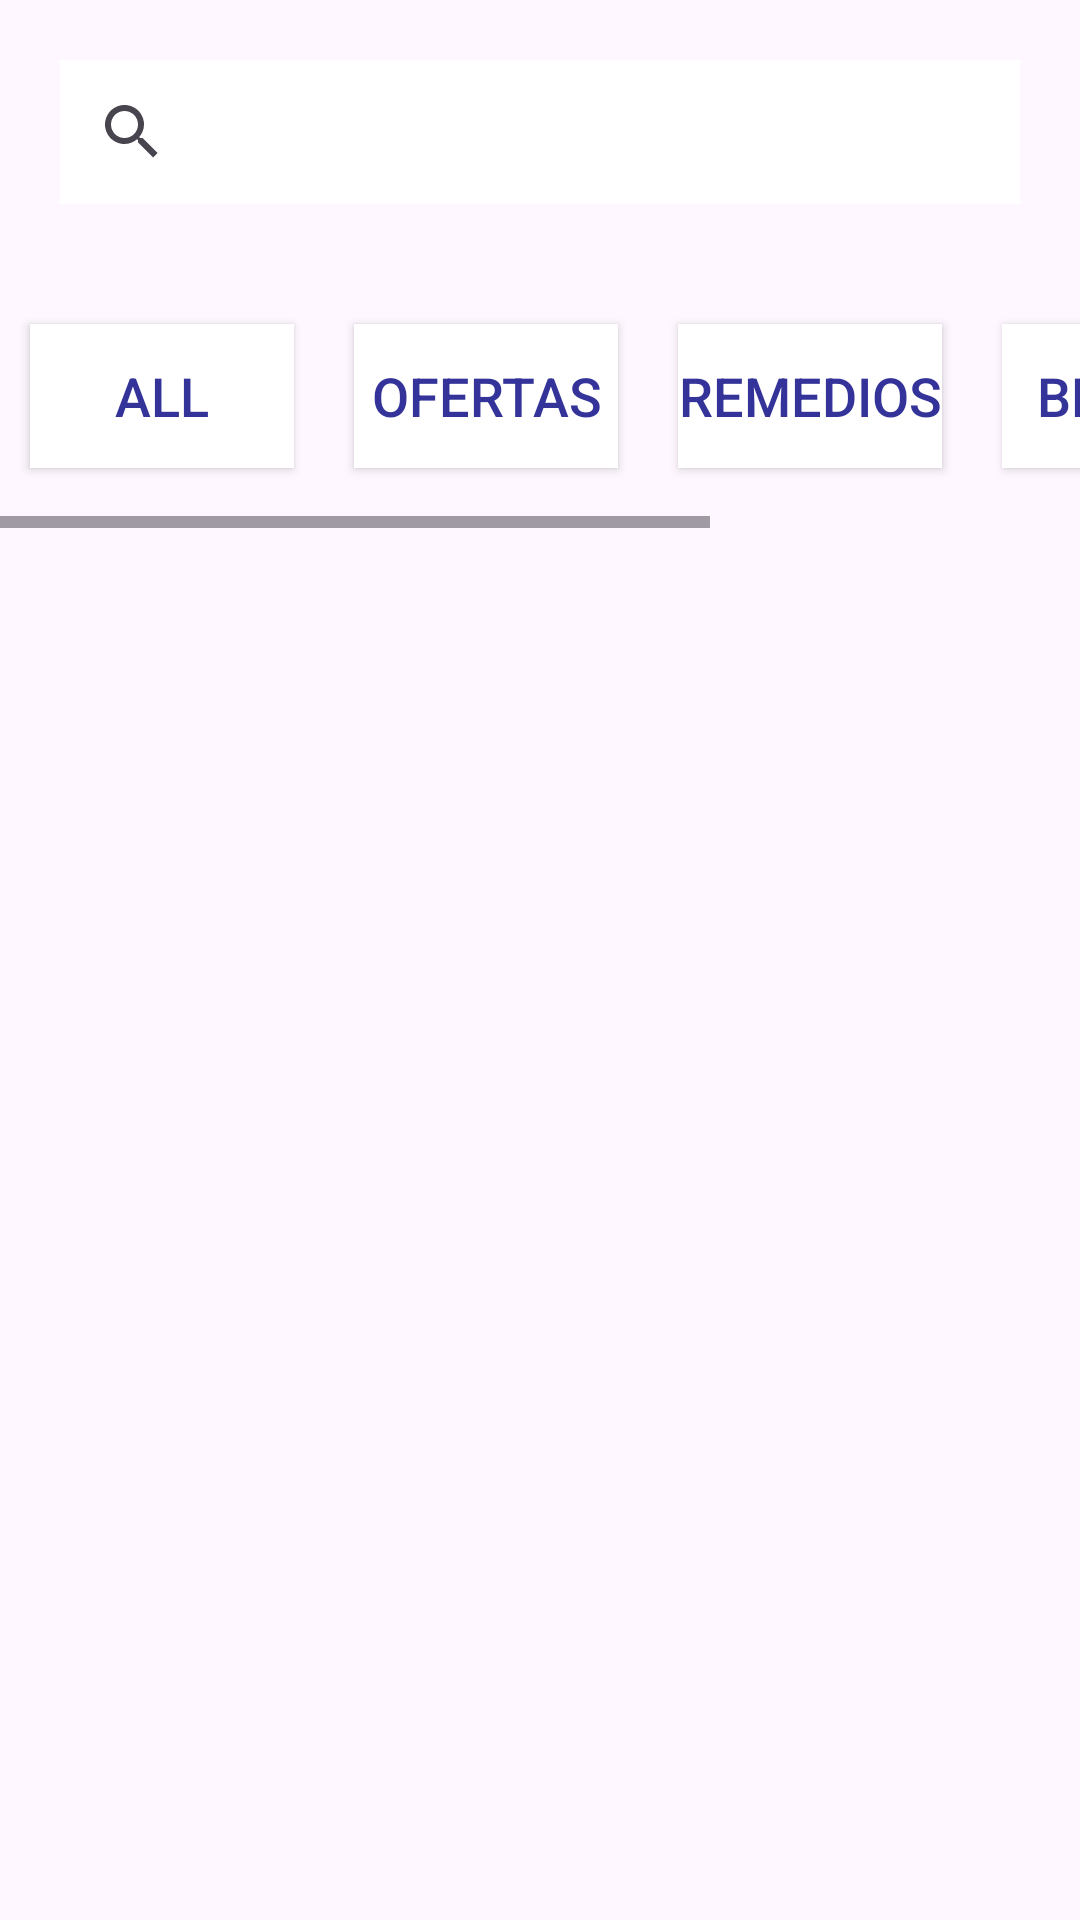

Here is an Android app screen rendered from its layout file. Give the layout XML and the strings, colors and styles it references.
<!-- AndroidManifest.xml: application theme Theme.AppDeFarmácia -->
<!-- res/layout/activity_tela_produtos.xml -->
<?xml version="1.0" encoding="utf-8"?>
<LinearLayout xmlns:android="http://schemas.android.com/apk/res/android"
        xmlns:app="http://schemas.android.com/apk/res-auto"
        xmlns:tools="http://schemas.android.com/tools"
        android:layout_width="match_parent"
        android:layout_height="match_parent"
        android:orientation="vertical"
        android:background="@color/light_gray"
        tools:context=".TelaProdutos">

        <SearchView
            android:layout_width="match_parent"
            android:layout_height="wrap_content"
            android:background="@color/white"
            android:queryHint="Search"
            android:layout_margin="20dp"/>
        <LinearLayout

            android:layout_width="match_parent"
            android:layout_height="wrap_content"
            android:orientation="vertical">

           <HorizontalScrollView
               android:layout_width="match_parent"
               android:layout_height="match_parent"
               android:fillViewport="true"
               >
           <LinearLayout
               android:layout_width="match_parent"
               android:layout_height="wrap_content"
               android:orientation="horizontal">

              <androidx.appcompat.widget.AppCompatButton
                  android:id="@+id/btAll"
                  android:layout_width="wrap_content"
                  android:layout_height="wrap_content"
                  android:text="ALL"
                  android:textColor=" #333399"
                  android:textSize="18sp"
                  android:background="@color/white"
                  android:layout_marginTop="20dp"
                  android:layout_marginHorizontal="10dp"
                  android:layout_marginBottom="20dp"/>

           <androidx.appcompat.widget.AppCompatButton
               android:id="@+id/btOfertas"
               android:layout_width="wrap_content"
               android:layout_height="wrap_content"
               android:text="Ofertas"
               android:textColor=" #333399"
               android:textSize="18sp"
               android:background="@color/white"
               android:layout_marginTop="20dp"
               android:layout_marginHorizontal="10dp"
               android:layout_marginBottom="20dp"/>

           <androidx.appcompat.widget.AppCompatButton
               android:id="@+id/btRemedio"
               android:layout_width="wrap_content"
               android:layout_height="wrap_content"
               android:text="Remedios"
               android:textColor=" #333399"
               android:textSize="18sp"
               android:background="@color/white"
               android:layout_marginTop="20dp"
               android:layout_marginHorizontal="10dp"
               android:layout_marginBottom="20dp"/>

           <androidx.appcompat.widget.AppCompatButton
               android:id="@+id/btHigiene"
               android:layout_width="wrap_content"
               android:layout_height="wrap_content"
               android:text="beleza"
               android:textColor=" #333399"
               android:textSize="18sp"
               android:background="@color/white"
               android:layout_marginTop="20dp"
               android:layout_marginHorizontal="10dp"
               android:layout_marginBottom="20dp"/>

           <androidx.appcompat.widget.AppCompatButton
               android:id="@+id/btVitamina"
               android:layout_width="wrap_content"
               android:layout_height="wrap_content"
               android:text="Vitaminas"
               android:textColor=" #333399"
               android:textSize="18sp"
               android:background="@color/white"
               android:layout_marginTop="20dp"
               android:layout_marginHorizontal="10dp"
               android:layout_marginBottom="20dp"/>
            </LinearLayout>
           </HorizontalScrollView>


       </LinearLayout>

    </LinearLayout>
<!-- resources referenced by this layout -->
<resources>
  <style name="Theme.AppDeFarmácia" parent="Base.Theme.AppDeFarmácia" />
  <style name="Base.Theme.AppDeFarmácia" parent="Theme.Material3.DayNight.NoActionBar">
          
          
          <item name="colorSecondaryVariant">@color/red</item>
      </style>
  <!-- not gathered from this repository: default colours our renderer supplied (Android Studio template values) -->
  <color name="white">#FFFFFFFF</color>
</resources>
